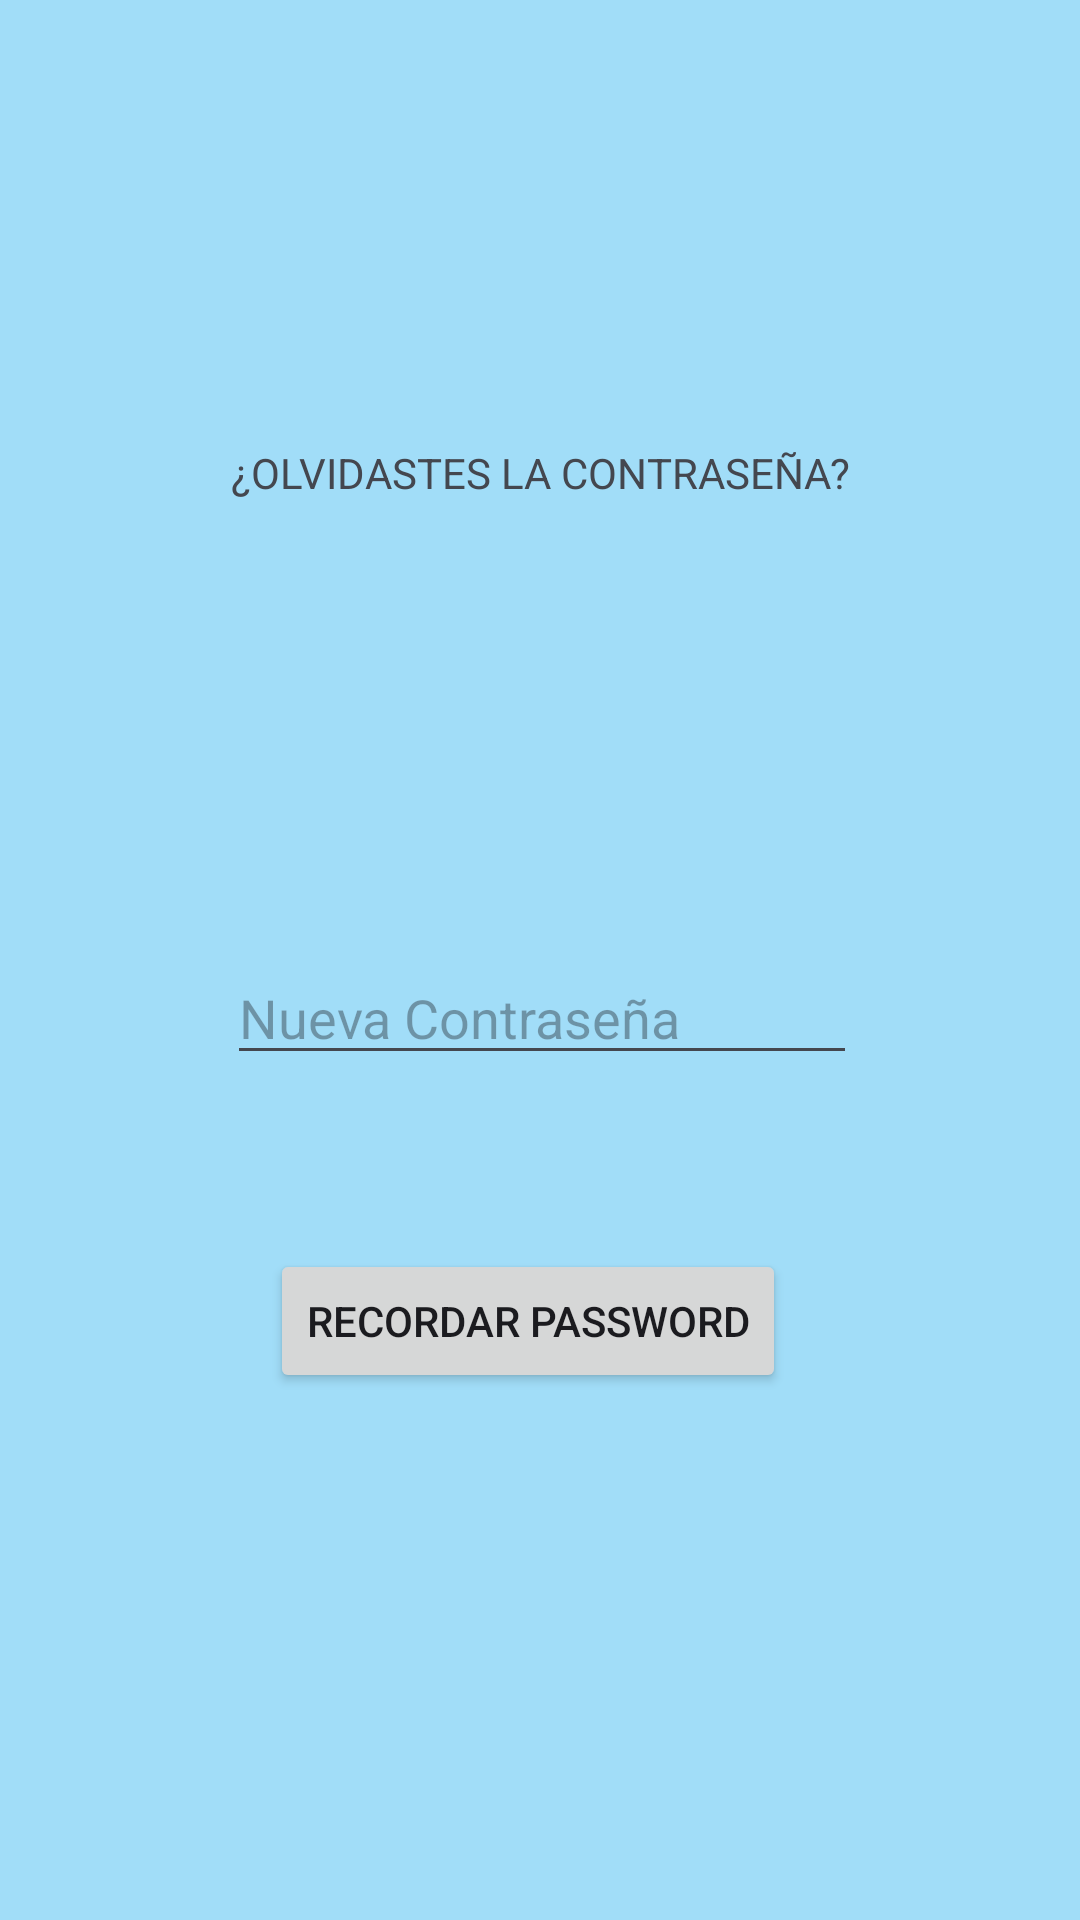

Layout XML and referenced resources for this Android screen:
<!-- AndroidManifest.xml: application theme Theme.GestionVideojuegos -->
<!-- res/layout/activity_olvido_password.xml -->
<?xml version="1.0" encoding="utf-8"?>
<androidx.constraintlayout.widget.ConstraintLayout xmlns:android="http://schemas.android.com/apk/res/android"
    xmlns:app="http://schemas.android.com/apk/res-auto"
    xmlns:tools="http://schemas.android.com/tools"
    android:layout_width="match_parent"
    android:layout_height="match_parent"
    android:background="#A1DDF8"
    tools:context=".OlvidoPasswordActivity">

    <TextView
        android:id="@+id/textView7"
        android:layout_width="wrap_content"
        android:layout_height="wrap_content"
        android:layout_marginStart="102dp"
        android:layout_marginTop="234dp"
        android:layout_marginEnd="102dp"
        android:layout_marginBottom="75dp"
        android:text="¿OLVIDASTES LA CONTRASEÑA?"
        app:layout_constraintBottom_toTopOf="@+id/email2"
        app:layout_constraintEnd_toEndOf="parent"
        app:layout_constraintStart_toStartOf="parent"
        app:layout_constraintTop_toTopOf="parent" />

    <EditText
        android:id="@+id/email2"
        android:layout_width="wrap_content"
        android:layout_height="wrap_content"
        android:layout_marginStart="101dp"
        android:layout_marginTop="75dp"
        android:layout_marginEnd="100dp"
        android:layout_marginBottom="48dp"
        android:ems="10"
        android:hint="Nueva Contraseña"
        android:inputType="text"
        app:layout_constraintBottom_toTopOf="@+id/bRecordarPassword"
        app:layout_constraintEnd_toEndOf="parent"
        app:layout_constraintStart_toStartOf="parent"
        app:layout_constraintTop_toBottomOf="@+id/textView7" />

    <Button
        android:id="@+id/bRecordarPassword"
        android:layout_width="wrap_content"
        android:layout_height="wrap_content"
        android:layout_marginStart="102dp"
        android:layout_marginTop="10dp"
        android:layout_marginEnd="110dp"
        android:layout_marginBottom="262dp"
        android:text="RECORDAR PASSWORD"
        app:layout_constraintBottom_toBottomOf="parent"
        app:layout_constraintEnd_toEndOf="parent"
        app:layout_constraintStart_toStartOf="parent"
        app:layout_constraintTop_toBottomOf="@+id/email2" />
</androidx.constraintlayout.widget.ConstraintLayout>
<!-- resources referenced by this layout -->
<resources>
  <style name="Theme.GestionVideojuegos" parent="Base.Theme.GestionVideojuegos" />
  <style name="Base.Theme.GestionVideojuegos" parent="Theme.Material3.DynamicColors.Light">
          
          
          <item name="colorPrimary">@color/blue2</item>
      </style>
  <color name="blue2">#309BCC</color>
</resources>
